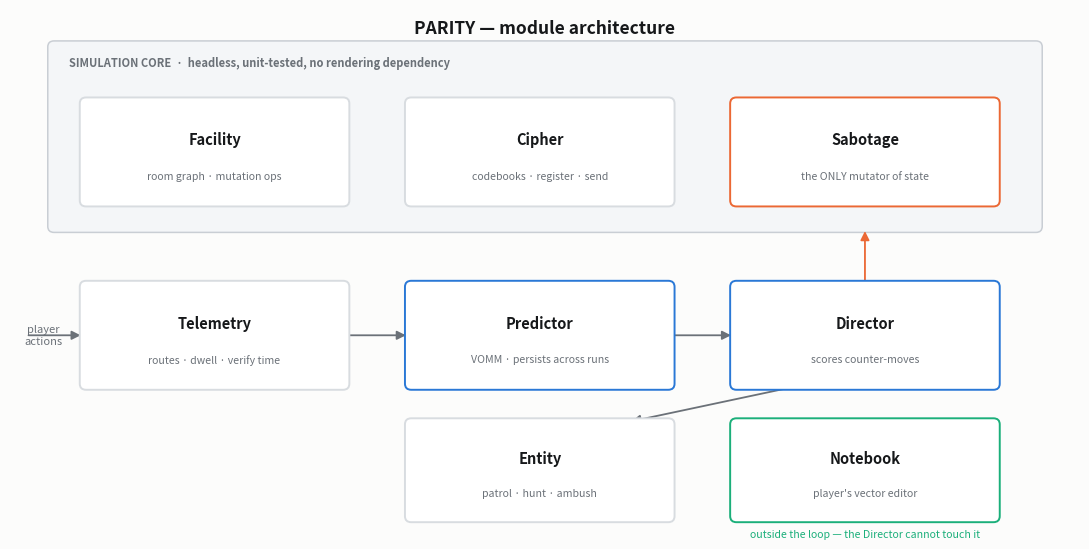

Source code (Python): (Note: this script raises an exception after producing the figure.)
"""System architecture diagram for the review deck."""
import matplotlib
matplotlib.use("Agg")
import matplotlib.pyplot as plt
from matplotlib.patches import FancyBboxPatch, FancyArrowPatch
from pathlib import Path

INK, MUT, LINE, BLUE, AMB, GRN = "#16181a", "#6b7178", "#d8dce0", "#2a78d6", "#eb6834", "#1baf7a"
fig, ax = plt.subplots(figsize=(11, 5.6))
fig.patch.set_facecolor("#fcfcfb"); ax.set_facecolor("#fcfcfb")
ax.set_xlim(-1, 101); ax.set_ylim(0, 52); ax.axis("off")

def box(x, y, w, h, title, sub, edge=LINE, fill="#ffffff", tc=INK):
    ax.add_patch(FancyBboxPatch((x, y), w, h, boxstyle="round,pad=0.35,rounding_size=0.6",
                                linewidth=1.4, edgecolor=edge, facecolor=fill, zorder=3))
    ax.text(x + w/2, y + h*0.62, title, ha="center", va="center", fontsize=10.5,
            fontweight="bold", color=tc, zorder=4)
    ax.text(x + w/2, y + h*0.26, sub, ha="center", va="center", fontsize=7.6, color=MUT, zorder=4)

def arrow(x1, y1, x2, y2, col=MUT, style="-|>"):
    ax.add_patch(FancyArrowPatch((x1, y1), (x2, y2), arrowstyle=style, mutation_scale=13,
                                 linewidth=1.3, color=col, zorder=2,
                                 connectionstyle="arc3,rad=0"))

# group frame: simulation core
ax.add_patch(FancyBboxPatch((3, 30.5), 94, 18, boxstyle="round,pad=0.4,rounding_size=0.6",
                            linewidth=1.1, edgecolor="#c9ced4", facecolor="#f4f6f8", zorder=1))
ax.text(4.6, 46.4, "SIMULATION CORE  ·  headless, unit-tested, no rendering dependency",
        fontsize=8, color=MUT, fontweight="bold", zorder=4)

box(6,  33, 25, 10, "Facility",  "room graph · mutation ops")
box(37, 33, 25, 10, "Cipher",    "codebooks · register · send")
box(68, 33, 25, 10, "Sabotage",  "the ONLY mutator of state", edge=AMB)

# agent chain
box(6,  15, 25, 10, "Telemetry", "routes · dwell · verify time")
box(37, 15, 25, 10, "Predictor", "VOMM · persists across runs", edge=BLUE)
box(68, 15, 25, 10, "Director",  "scores counter-moves", edge=BLUE)

# embodiment
box(37, 2, 25, 9.5, "Entity", "patrol · hunt · ambush")
box(68, 2, 25, 9.5, "Notebook", "player's vector editor", edge=GRN)

arrow(31, 20, 37, 20); arrow(62, 20, 68, 20)
arrow(80.5, 25, 80.5, 30.5, col=AMB)              # director -> sabotage
arrow(74, 15, 58, 11.5)                            # director -> entity
ax.text(2.2, 20, "player\nactions", fontsize=8, color=MUT, ha="center", va="center")
arrow(0.5, 20, 6, 20)

ax.text(80.5, 0.2, "outside the loop — the Director cannot touch it",
        fontsize=7.6, color=GRN, ha="center", style="italic")
ax.text(50, 49.6, "PARITY — module architecture", fontsize=12.5, fontweight="bold",
        color=INK, ha="center")

fig.tight_layout()
out = Path(__file__).parent.parent / "out" / "fig_arch.png"
fig.savefig(out, dpi=200, facecolor="#fcfcfb"); print("wrote", out.name)
